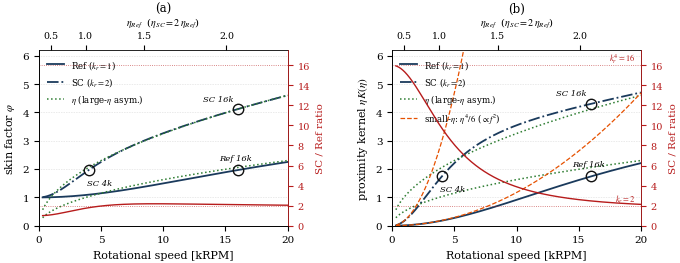

Here is the Python script that generated this plot:
# -*- coding: utf-8 -*-
"""Fig A.1 (fig:eddy_factors) — 속도축 판 + η 정보 (저자 제안 2026-07-27).

기존(속도축, Ref/SC 인자 + SC/Ref 비 적축) 구조를 유지하면서:
  - 초록 점선 = 대응 η(s) 곡선. η 는 두 인자의 **대각 점근선 그 자체**이므로
    곡선 하나가 "η 정보"와 "점근선" 역할을 겸한다.
  - (b)에 소각(f²) 점근 η⁴/6 병기 — 저속 멱법칙과 전환 이탈이 함께 보인다.
  - 상단 보조 x축 = η_Ref 눈금 (η_SC = 2 η_Ref).
  - 사례 운전점 도트: Ref@16k(η=2.06), SC@4k(η=2.06), SC@16k(η=4.12).
  - 적축(우) = SC/Ref 비, 가이드라인 k_r⁴=16(저속)·k_r=2(고속 극한).

η 앵커: 본문 수치 η_Ref(16 kRPM)=2.06 -> η_Ref(s)=2.06·√(s/16), η_SC=2η_Ref.
그림 내부 텍스트 규칙: 태그 (a),(b)만, 식별은 범례·캡션.
"""
import sys

import matplotlib
matplotlib.use("Agg")
import matplotlib.pyplot as plt
import numpy as np

if hasattr(sys.stdout, "reconfigure"):
    sys.stdout.reconfigure(encoding="utf-8", errors="replace")

OUT = r"E:\KDH\Overleaf\JEET-2024_rev1\fig\eddy_factors_eta.pdf"
ETA_REF_16K = 2.06

plt.rcParams.update({
    "font.family": "serif",
    "font.serif": ["Times New Roman", "Times", "DejaVu Serif"],
    "font.size": 8, "axes.titlesize": 8.5, "axes.labelsize": 8,
    "xtick.labelsize": 7.5, "ytick.labelsize": 7.5,
    "axes.linewidth": 0.6, "lines.linewidth": 0.9,
    "savefig.dpi": 300, "savefig.bbox": "tight",
    "savefig.pad_inches": 0.03, "mathtext.fontset": "stix",
})
NAVY, ORANGE, GREEN_D, RED_D, GRAY_M = ("#1a3a5c", "#e65100", "#2e7d32",
                                        "#b71c1c", "#777777")


def phi(e):
    return e * (np.sinh(2 * e) + np.sin(2 * e)) \
        / (np.cosh(2 * e) - np.cos(2 * e))


def etaK(e):
    return e * (np.sinh(e) - np.sin(e)) / (np.cosh(e) + np.cos(e))


def main() -> int:
    s = np.linspace(0.3, 20.0, 600)                    # kRPM
    er = ETA_REF_16K * np.sqrt(s / 16.0)               # η_Ref(s)
    es = 2.0 * er                                       # η_SC(s)

    fig, axs = plt.subplots(1, 2, figsize=(7.0, 2.7))
    fig.subplots_adjust(left=0.07, right=0.93, top=0.82, bottom=0.17,
                        wspace=0.42)

    cases = [("(a)", phi, (0, 6.2), "skin factor $\\varphi$"),
             ("(b)", etaK, (0, 6.2), "proximity kernel $\\eta K(\\eta)$")]
    for ax, (tag, fn, ylim, ylab) in zip(axs, cases):
        yr, ys = fn(er), fn(es)
        ax.plot(s, yr, "-", color=NAVY, lw=1.3, label="Ref ($k_r{=}1$)")
        ax.plot(s, ys, "-.", color=NAVY, lw=1.3, label="SC ($k_r{=}2$)")
        # η 곡선 = 대각 점근선 겸용
        ax.plot(s, er, ":", color=GREEN_D, lw=1.1,
                label=r"$\eta$ (large-$\eta$ asym.)")
        ax.plot(s, es, ":", color=GREEN_D, lw=1.1)
        if tag == "(b)":
            ax.plot(s, er**4 / 6, "--", color=ORANGE, lw=0.9,
                    label=r"small-$\eta$: $\eta^4/6$ ($\propto f^2$)")
            ax.plot(s, es**4 / 6, "--", color=ORANGE, lw=0.9)
        # 사례 운전점 도트
        for e0, sk, lbl, off in ((ETA_REF_16K, 16, "Ref 16k", (-2, 7)),
                                 (ETA_REF_16K, 4, "SC 4k", (8, -11)),
                                 (2 * ETA_REF_16K, 16, "SC 16k", (-14, 6))):
            y0 = fn(np.array([e0]))[0]
            ax.plot([sk], [y0], "o", ms=7.5, mfc="none", mec="#111111",
                    mew=1.0, zorder=6)
            ax.annotate(lbl, xy=(sk, y0), xytext=off,
                        textcoords="offset points", fontsize=6.0,
                        style="italic", ha="center", zorder=6)
        ax.set_xlim(0, 20)
        ax.set_ylim(*ylim)
        ax.set_xlabel("Rotational speed [kRPM]")
        ax.set_ylabel(ylab)
        ax.set_title(tag, fontsize=8.5, pad=3)
        ax.yaxis.grid(True, linestyle=":", linewidth=0.45, color="#cccccc")
        ax.set_axisbelow(True)
        ax.spines["top"].set_visible(False)

        # 우측 적축: SC/Ref 비 + k_r⁴/k_r 가이드
        ax2 = ax.twinx()
        ax2.plot(s, ys / yr, color=RED_D, lw=1.0)
        ax2.axhline(16, color=RED_D, lw=0.6, ls=":", alpha=0.7)
        ax2.axhline(2, color=RED_D, lw=0.6, ls=":", alpha=0.7)
        ax2.set_ylim(0, 17.5)
        ax2.set_ylabel("SC / Ref ratio", color=RED_D, fontsize=7.5)
        ax2.tick_params(axis="y", colors=RED_D, labelsize=7)
        ax2.spines["top"].set_visible(False)
        ax2.spines["right"].set_color(RED_D)
        if tag == "(b)":
            ax2.annotate(r"$k_r^4{=}16$", xy=(19.6, 16), xytext=(0, 3),
                         textcoords="offset points", fontsize=6.0,
                         color=RED_D, ha="right")
            ax2.annotate(r"$k_r{=}2$", xy=(19.6, 2), xytext=(0, 3),
                         textcoords="offset points", fontsize=6.0,
                         color=RED_D, ha="right")

        # 상단 보조축: η_Ref 눈금
        sec = ax.secondary_xaxis(
            "top",
            functions=(lambda x: ETA_REF_16K * np.sqrt(np.maximum(x, 0)
                                                       / 16.0),
                       lambda e: 16.0 * (e / ETA_REF_16K) ** 2))
        sec.set_xticks([0.5, 1.0, 1.5, 2.0])
        sec.set_xlabel(r"$\eta_{Ref}$  ($\eta_{SC}=2\,\eta_{Ref}$)",
                       fontsize=7.2)
        sec.tick_params(labelsize=6.8)

        if tag == "(a)":
            ax.legend(fontsize=6.2, frameon=False, loc="upper left")
        else:
            ax.legend(fontsize=6.2, frameon=False, loc="upper left")

    fig.savefig(OUT)
    plt.close(fig)
    print("저장:", OUT)
    return 0


if __name__ == "__main__":
    raise SystemExit(main())
